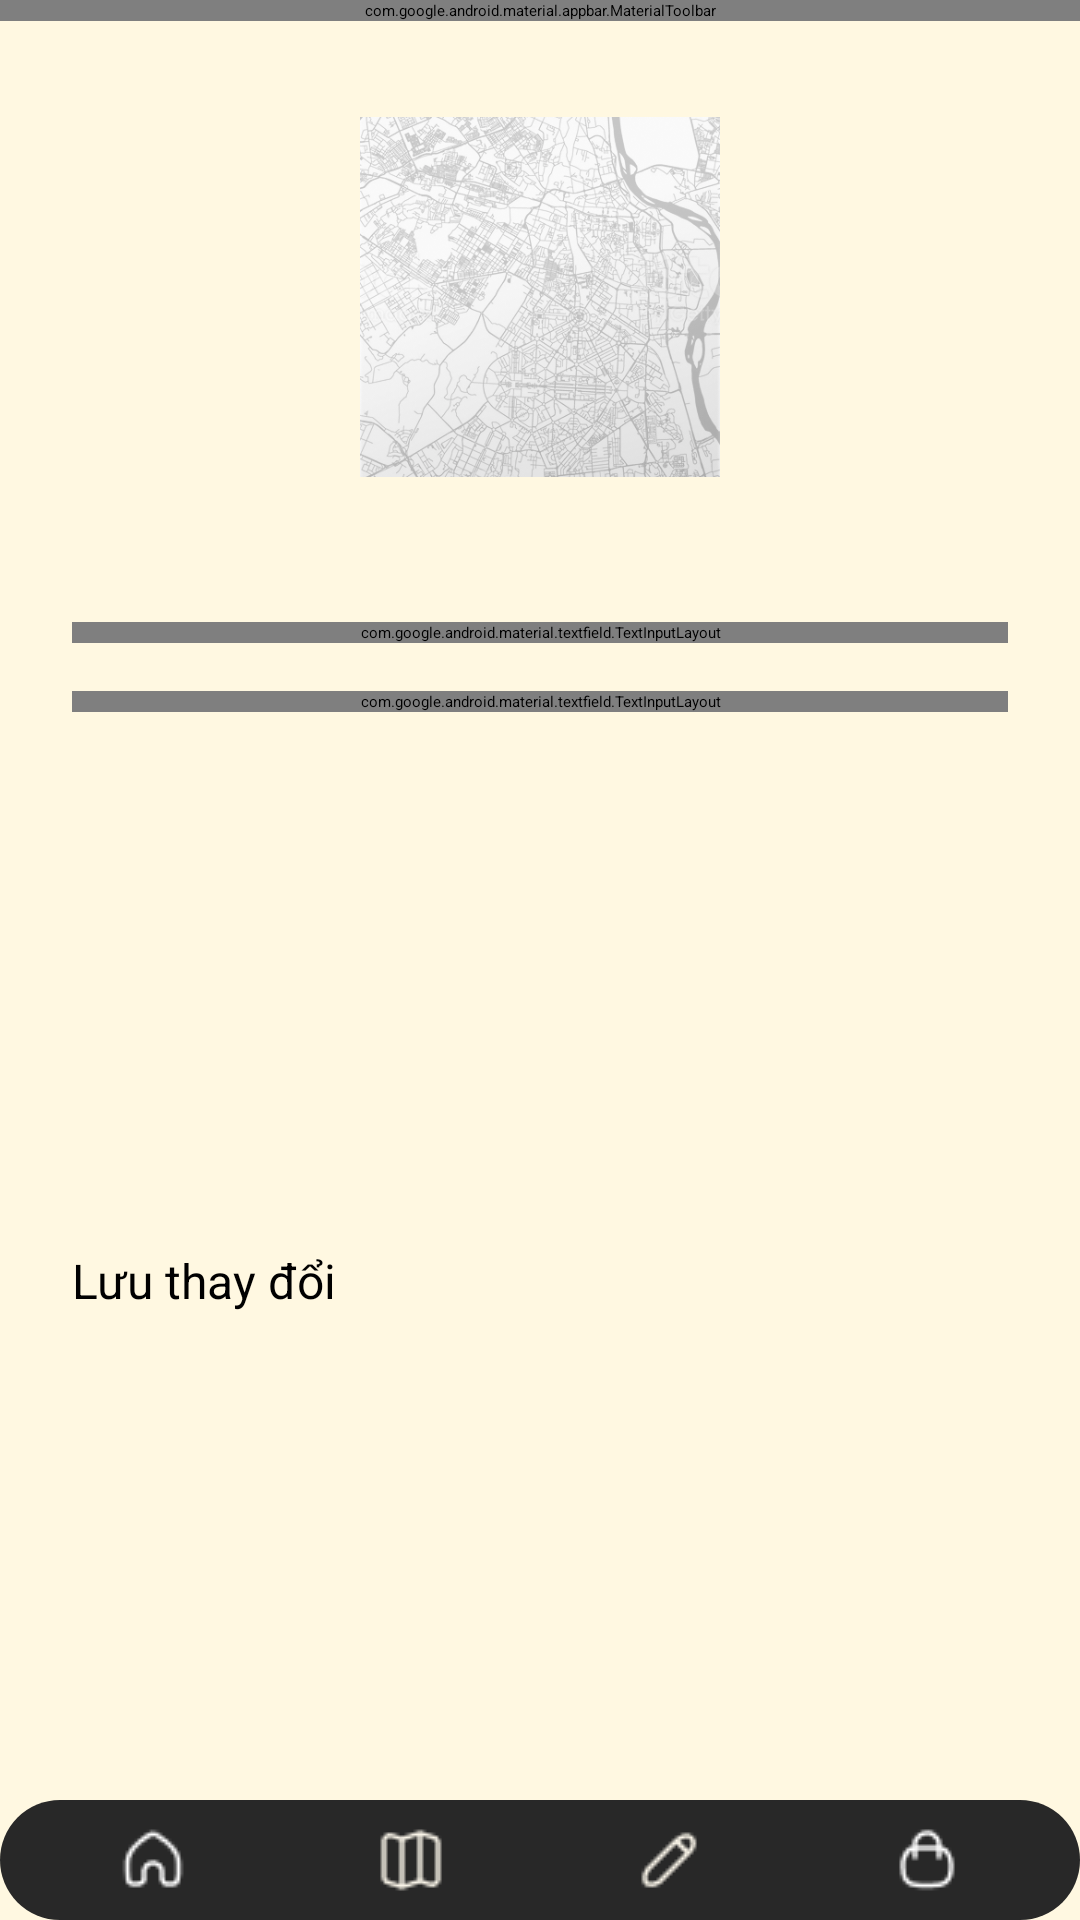

Here is an Android app screen rendered from its layout file. Give the layout XML and the strings, colors and styles it references.
<!-- AndroidManifest.xml: application theme Theme.DoAn -->
<!-- res/layout/activity_edit_profile.xml -->
<?xml version="1.0" encoding="utf-8"?>
<androidx.constraintlayout.widget.ConstraintLayout xmlns:android="http://schemas.android.com/apk/res/android"
    xmlns:app="http://schemas.android.com/apk/res-auto"
    xmlns:tools="http://schemas.android.com/tools"
    android:layout_width="match_parent"
    android:layout_height="match_parent"
    android:background="@color/beige_background_edit_profile"
    tools:context=".activity.EditProfileActivity">

    <com.google.android.material.appbar.MaterialToolbar
        android:id="@+id/toolbarEditProfile"
        android:layout_width="match_parent"
        android:layout_height="?attr/actionBarSize"
        android:background="?attr/colorPrimary"
        app:title="Chỉnh sửa Hồ sơ"

        app:titleTextColor="@android:color/white"
        app:navigationIcon="@drawable/ic_back"
        app:navigationContentDescription="Quay lại"
        app:layout_constraintTop_toTopOf="parent"
        app:layout_constraintStart_toStartOf="parent"
        app:layout_constraintEnd_toEndOf="parent"/>

    <ScrollView
        android:id="@+id/profileContentScrollView"
        android:layout_width="0dp"
        android:layout_height="0dp"
        app:layout_constraintTop_toBottomOf="@id/toolbarEditProfile"
        app:layout_constraintBottom_toTopOf="@+id/bottomNavContainer"
        app:layout_constraintStart_toStartOf="parent"
        app:layout_constraintEnd_toEndOf="parent"
        android:fillViewport="true"> 

        <androidx.constraintlayout.widget.ConstraintLayout
            android:layout_width="match_parent"
            android:layout_height="wrap_content"
            android:paddingBottom="16dp"> 

            
            <com.google.android.material.imageview.ShapeableImageView
                android:id="@+id/editAvatarImageView"
                android:layout_width="120dp"
                android:layout_height="120dp"
                android:layout_marginTop="32dp"
                android:scaleType="centerCrop"
                android:src="@drawable/image_62"
                app:layout_constraintEnd_toEndOf="parent"
                app:layout_constraintStart_toStartOf="parent"
                app:layout_constraintTop_toTopOf="parent"
            android:contentDescription="Chọn ảnh đại diện"
            android:clickable="true"
            android:focusable="true"
            app:shapeAppearanceOverlay="@style/ShapeAppearanceOverlay.App.EditProfile.CornerSize50Percent" />
            

            <TextView
                android:id="@+id/textViewClickToChange"
                android:layout_width="wrap_content"
                android:layout_height="wrap_content"
                android:text="Nhấn vào ảnh đại diện để thay đổi"
                android:textSize="12sp"
                android:textColor="?android:attr/textColorSecondary"
                app:layout_constraintTop_toBottomOf="@id/editAvatarImageView"
                app:layout_constraintStart_toStartOf="@id/editAvatarImageView"
                app:layout_constraintEnd_toEndOf="@id/editAvatarImageView"
                android:layout_marginTop="8dp"/>

            <com.google.android.material.textfield.TextInputLayout
                android:id="@+id/fullNameInputLayout"
                style="@style/Widget.MaterialComponents.TextInputLayout.OutlinedBox"
                android:layout_width="0dp"
                android:layout_height="wrap_content"
                android:layout_marginTop="24dp"
                android:layout_marginStart="24dp"
                android:layout_marginEnd="24dp"
                app:layout_constraintTop_toBottomOf="@id/textViewClickToChange"
                app:layout_constraintStart_toStartOf="parent"
                app:layout_constraintEnd_toEndOf="parent">

                <com.google.android.material.textfield.TextInputEditText
                    android:id="@+id/editFullNameEditText"
                    android:layout_width="match_parent"
                    android:layout_height="wrap_content"
                    android:hint="Họ và tên"
                    android:inputType="textPersonName" />
            </com.google.android.material.textfield.TextInputLayout>

            <com.google.android.material.textfield.TextInputLayout
                android:id="@+id/phoneInputLayout"
                style="@style/Widget.MaterialComponents.TextInputLayout.OutlinedBox"
                android:layout_width="0dp"
                android:layout_height="wrap_content"
                android:layout_marginTop="16dp"
                android:layout_marginStart="24dp"
                android:layout_marginEnd="24dp"
                app:layout_constraintTop_toBottomOf="@id/fullNameInputLayout"
                app:layout_constraintStart_toStartOf="parent"
                app:layout_constraintEnd_toEndOf="parent">

                <com.google.android.material.textfield.TextInputEditText
                    android:id="@+id/editPhoneEditText"
                    android:layout_width="match_parent"
                    android:layout_height="wrap_content"
                    android:hint="Số điện thoại"
                    android:inputType="phone" />
            </com.google.android.material.textfield.TextInputLayout>

            <Button
                android:id="@+id/saveProfileButton"
                android:layout_width="0dp"
                android:layout_height="wrap_content"
                android:layout_marginTop="32dp"
                android:layout_marginStart="24dp"
                android:layout_marginEnd="24dp"
                android:paddingTop="12dp"
                android:paddingBottom="12dp"
                android:text="Lưu thay đổi"
                android:textSize="16sp"
                app:layout_constraintTop_toBottomOf="@id/phoneInputLayout"
                app:layout_constraintStart_toStartOf="parent"
                app:layout_constraintEnd_toEndOf="parent"
                app:layout_constraintBottom_toBottomOf="parent" /> 

        </androidx.constraintlayout.widget.ConstraintLayout>
    </ScrollView>

    
    <LinearLayout
        android:id="@+id/bottomNavContainer"
        android:layout_width="0dp"
        android:layout_height="wrap_content"
        android:orientation="horizontal"
        android:background="@drawable/bottom_nav_background"
    android:padding="8dp"
    android:clickable="true"
    android:focusable="true"
    android:gravity="center"
    android:elevation="8dp"
    app:layout_constraintBottom_toBottomOf="parent"
    app:layout_constraintStart_toStartOf="parent"
    app:layout_constraintEnd_toEndOf="parent">

    <ImageView
        android:id="@+id/ivMenuBottom"
        android:layout_width="0dp"
        android:layout_height="wrap_content"
        android:layout_weight="1"
        android:scaleType="centerInside"
        android:contentDescription="Menu"
        android:src="@drawable/home_1" /> 

    <ImageView
        android:id="@+id/ivLocation"
        android:layout_width="0dp"
        android:layout_height="wrap_content"
        android:layout_weight="1"
        android:scaleType="centerInside"
        android:contentDescription="Location"
        android:src="@drawable/map" /> 

    <ImageView
        android:id="@+id/ivaboutus"
        android:layout_width="0dp"
        android:layout_height="wrap_content"
        android:layout_weight="1"
        android:scaleType="centerInside"
        android:contentDescription="About Us"
    android:src="@drawable/edit_1" />

    <ImageView
        android:id="@+id/ivcart"
        android:layout_width="0dp"
        android:layout_height="wrap_content"
        android:layout_weight="1"
        android:scaleType="centerInside"
        android:contentDescription="Cart"
    android:src="@drawable/cart_1"
    android:clickable="true"
    android:focusable="true" />
</LinearLayout>

<ProgressBar
android:id="@+id/progressBar"
style="?android:attr/progressBarStyleLarge"
android:layout_width="wrap_content"
android:layout_height="wrap_content"
android:visibility="gone"
tools:visibility="visible"
    app:layout_constraintBottom_toBottomOf="parent"
    app:layout_constraintEnd_toEndOf="parent"
    app:layout_constraintStart_toStartOf="parent"
    app:layout_constraintTop_toTopOf="parent" />

    </androidx.constraintlayout.widget.ConstraintLayout>
<!-- resources referenced by this layout -->
<resources>
  <color name="beige_background_edit_profile">#FFF8E1</color>
  <!-- drawable bottom_nav_background (drawable) -->
  <?xml version="1.0" encoding="utf-8"?>
  <shape xmlns:android="http://schemas.android.com/apk/res/android"
      android:shape="rectangle">
      <solid android:color="#282828" /> 
      <corners android:radius="30dp" />
  </shape>
  <!-- drawable cart_1: png bitmap (drawable, 442 bytes) -->
  <!-- drawable edit_1: png bitmap (drawable, 431 bytes) -->
  <!-- drawable home_1: png bitmap (drawable, 424 bytes) -->
  <!-- drawable image_62: png bitmap (drawable, 546013 bytes) -->
  <!-- drawable map: png bitmap (drawable, 426 bytes) -->
</resources>
